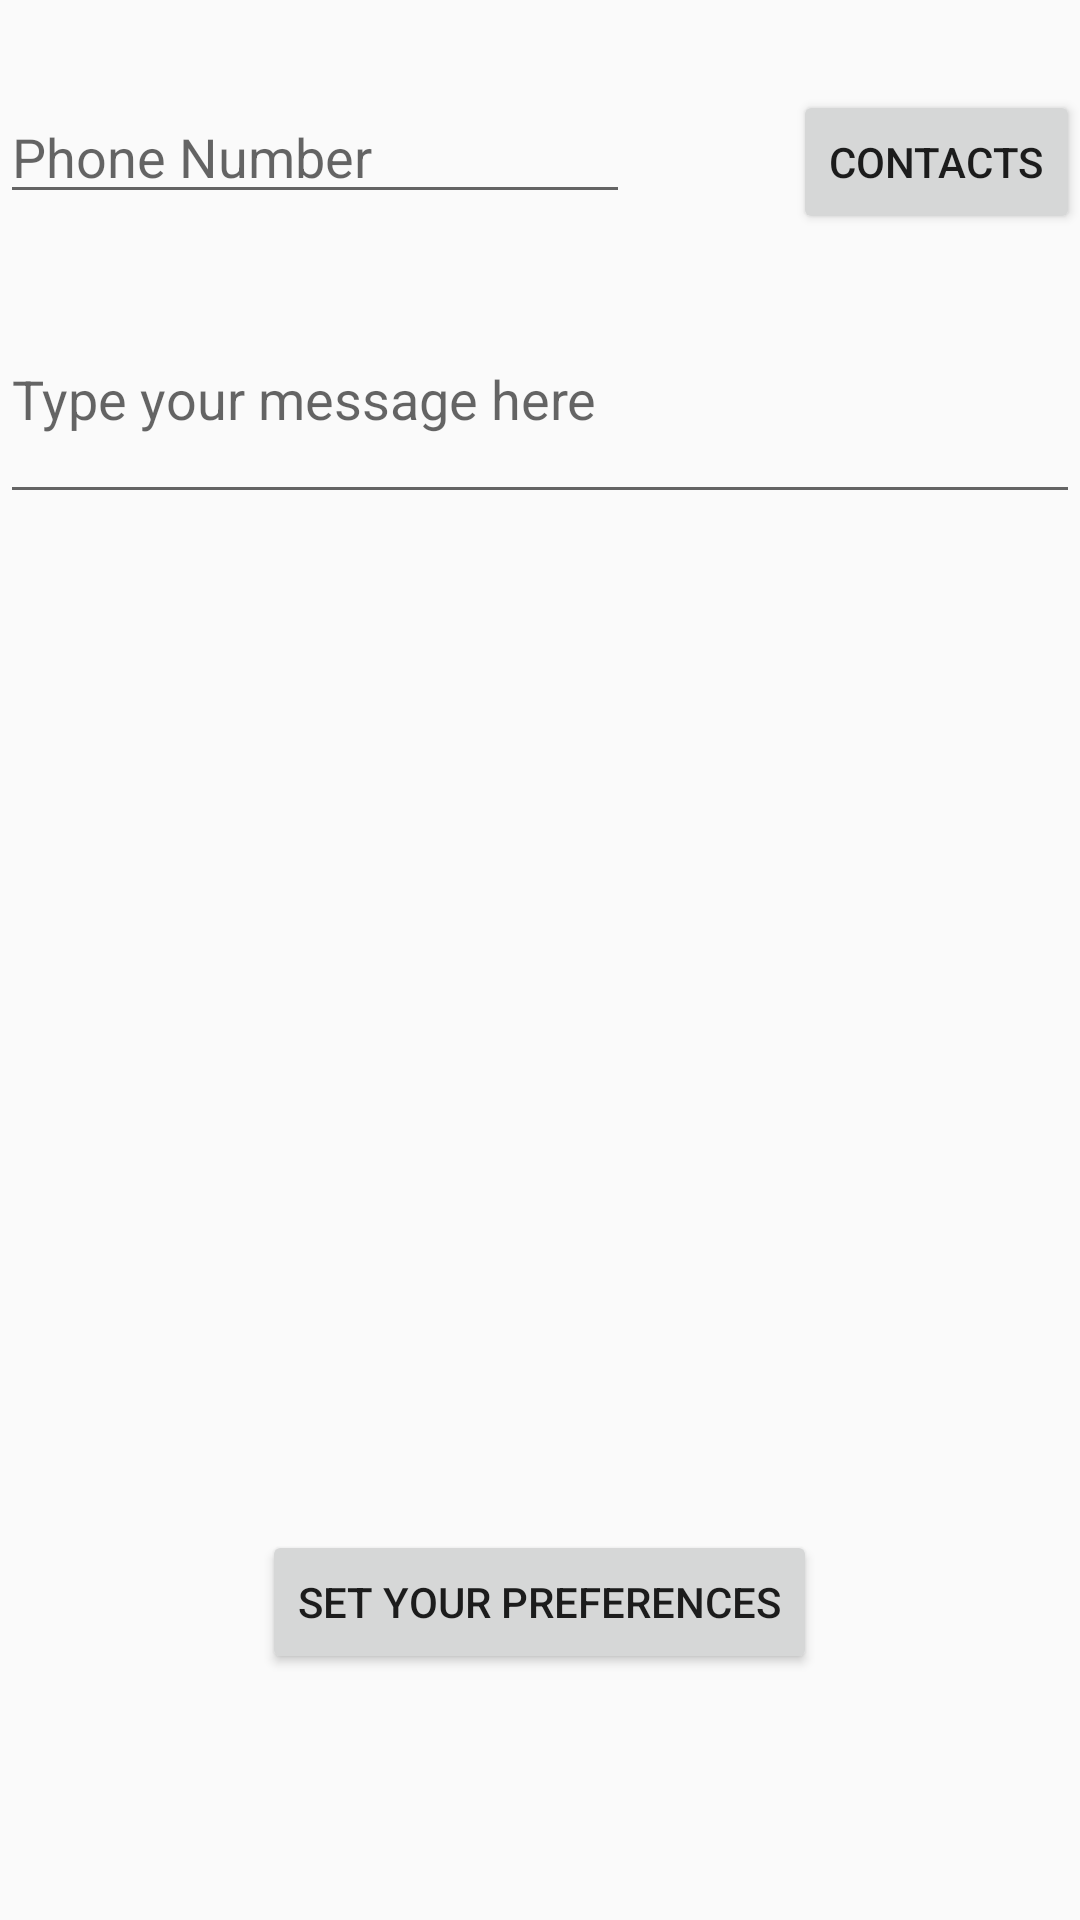

Reconstruct the res/layout file that produces this screen, plus the resources it refers to.
<!-- AndroidManifest.xml: application theme AppTheme.NoActionBar -->
<!-- res/layout/activity_main_settings.xml -->
<RelativeLayout xmlns:android="http://schemas.android.com/apk/res/android"
    xmlns:tools="http://schemas.android.com/tools"
    android:layout_width="match_parent"
    android:layout_height="match_parent"
    tools:context=".NirbhayaActivity" >

   
	<EditText
        android:id="@+id/editTextPhoneNumber"
        android:layout_width="wrap_content"
        android:layout_height="wrap_content"
        android:layout_alignParentLeft="true"
        android:layout_alignParentTop="true"
        android:layout_marginTop="30dp"
        android:ems="10"
        android:inputType="phone"
        android:hint="Phone Number" />

    <EditText
        android:id="@+id/editTextMessage"
        android:layout_width="match_parent"
        android:layout_height="80dp"
        android:layout_alignParentLeft="true"
        android:layout_alignParentRight="true"
        android:layout_marginTop="20dp"
        android:layout_below="@+id/editTextPhoneNumber"
        android:singleLine="false"
        android:inputType="textPersonName"
        android:hint="Type your message here" />

    <Button
        android:id="@+id/buttonContacts"
        android:layout_width="wrap_content"
        android:layout_height="wrap_content"
        android:layout_alignParentRight="true"
        android:layout_alignParentTop="true"
        android:layout_marginTop="30dp"
        android:text="Contacts" />

    <Button
        android:id="@+id/buttonSet"
        android:layout_width="wrap_content"
        android:layout_height="wrap_content"
        android:layout_centerHorizontal="true"
        android:layout_alignParentBottom="true"
        android:layout_marginBottom="82dp"
        android:text="Set Your Preferences" />

</RelativeLayout>
<!-- resources referenced by this layout -->
<resources>
  <style name="AppTheme.NoActionBar">
  <item name="windowActionBar">false</item>
  <item name="windowNoTitle">true</item>
  </style>
</resources>
